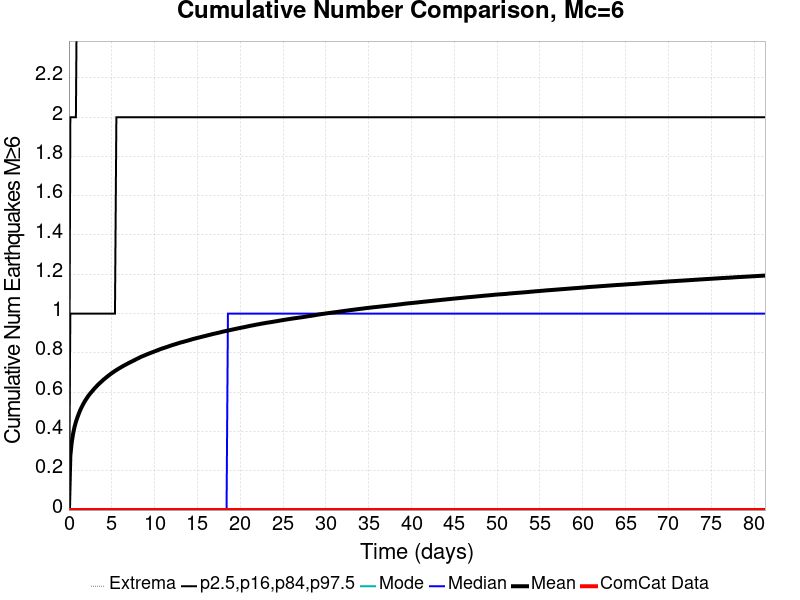

Values plotted in this chart, from the file beside it:
Time (days), ComCat Data, Simulation Mean, Simulation Median, Simulation Mode, Simulation Minimum, Simulation Maximum, 2.5 %-ile, 16 %-ile, 84 %-ile, 97.5 %-ile
0.0, 0.0, 0.0, 0.0, 0.0, 0.0, 0.0, 0.0, 0.0, 0.0, 0.0
0.1629, 0.0, 0.2761, 0.0, 0.0, 0.0, 11.0, 0.0, 0.0, 1.0, 2.0
0.3258, 0.0, 0.3452, 0.0, 0.0, 0.0, 12.0, 0.0, 0.0, 1.0, 2.0
0.4887, 0.0, 0.3893, 0.0, 0.0, 0.0, 12.0, 0.0, 0.0, 1.0, 2.0
0.6516, 0.0, 0.4231, 0.0, 0.0, 0.0, 12.0, 0.0, 0.0, 1.0, 2.0
0.8144, 0.0, 0.4487, 0.0, 0.0, 0.0, 12.0, 0.0, 0.0, 1.0, 2.0
0.9773, 0.0, 0.4704, 0.0, 0.0, 0.0, 12.0, 0.0, 0.0, 1.0, 3.0
1.14, 0.0, 0.4893, 0.0, 0.0, 0.0, 12.0, 0.0, 0.0, 1.0, 3.0
1.303, 0.0, 0.5071, 0.0, 0.0, 0.0, 13.0, 0.0, 0.0, 1.0, 3.0
1.466, 0.0, 0.5223, 0.0, 0.0, 0.0, 13.0, 0.0, 0.0, 1.0, 3.0
1.629, 0.0, 0.5363, 0.0, 0.0, 0.0, 13.0, 0.0, 0.0, 1.0, 3.0
1.792, 0.0, 0.5493, 0.0, 0.0, 0.0, 13.0, 0.0, 0.0, 1.0, 3.0
1.955, 0.0, 0.5611, 0.0, 0.0, 0.0, 14.0, 0.0, 0.0, 1.0, 3.0
2.118, 0.0, 0.5713, 0.0, 0.0, 0.0, 14.0, 0.0, 0.0, 1.0, 3.0
2.28, 0.0, 0.5821, 0.0, 0.0, 0.0, 15.0, 0.0, 0.0, 1.0, 3.0
2.443, 0.0, 0.5911, 0.0, 0.0, 0.0, 15.0, 0.0, 0.0, 1.0, 3.0
2.606, 0.0, 0.5997, 0.0, 0.0, 0.0, 17.0, 0.0, 0.0, 1.0, 3.0
2.769, 0.0, 0.6079, 0.0, 0.0, 0.0, 17.0, 0.0, 0.0, 1.0, 3.0
2.932, 0.0, 0.6163, 0.0, 0.0, 0.0, 17.0, 0.0, 0.0, 1.0, 3.0
3.095, 0.0, 0.6242, 0.0, 0.0, 0.0, 17.0, 0.0, 0.0, 1.0, 3.0
3.258, 0.0, 0.6317, 0.0, 0.0, 0.0, 17.0, 0.0, 0.0, 1.0, 3.0
3.421, 0.0, 0.6389, 0.0, 0.0, 0.0, 17.0, 0.0, 0.0, 1.0, 3.0
3.584, 0.0, 0.6457, 0.0, 0.0, 0.0, 18.0, 0.0, 0.0, 1.0, 3.0
3.746, 0.0, 0.6521, 0.0, 0.0, 0.0, 18.0, 0.0, 0.0, 1.0, 3.0
3.909, 0.0, 0.6586, 0.0, 0.0, 0.0, 18.0, 0.0, 0.0, 1.0, 3.0
4.072, 0.0, 0.6651, 0.0, 0.0, 0.0, 18.0, 0.0, 0.0, 1.0, 3.0
4.235, 0.0, 0.6708, 0.0, 0.0, 0.0, 19.0, 0.0, 0.0, 1.0, 3.0
4.398, 0.0, 0.6769, 0.0, 0.0, 0.0, 19.0, 0.0, 0.0, 1.0, 3.0
4.561, 0.0, 0.6823, 0.0, 0.0, 0.0, 19.0, 0.0, 0.0, 1.0, 3.0
4.724, 0.0, 0.6878, 0.0, 0.0, 0.0, 20.0, 0.0, 0.0, 1.0, 3.0
4.887, 0.0, 0.6932, 0.0, 0.0, 0.0, 20.0, 0.0, 0.0, 1.0, 4.0
5.05, 0.0, 0.6983, 0.0, 0.0, 0.0, 20.0, 0.0, 0.0, 1.0, 4.0
5.212, 0.0, 0.7031, 0.0, 0.0, 0.0, 20.0, 0.0, 0.0, 1.0, 4.0
5.375, 0.0, 0.7082, 0.0, 0.0, 0.0, 20.0, 0.0, 0.0, 1.0, 4.0
5.538, 0.0, 0.7126, 0.0, 0.0, 0.0, 20.0, 0.0, 0.0, 2.0, 4.0
5.701, 0.0, 0.7171, 0.0, 0.0, 0.0, 20.0, 0.0, 0.0, 2.0, 4.0
5.864, 0.0, 0.7214, 0.0, 0.0, 0.0, 20.0, 0.0, 0.0, 2.0, 4.0
6.027, 0.0, 0.7256, 0.0, 0.0, 0.0, 20.0, 0.0, 0.0, 2.0, 4.0
6.19, 0.0, 0.7299, 0.0, 0.0, 0.0, 20.0, 0.0, 0.0, 2.0, 4.0
6.353, 0.0, 0.7339, 0.0, 0.0, 0.0, 20.0, 0.0, 0.0, 2.0, 4.0
6.516, 0.0, 0.7377, 0.0, 0.0, 0.0, 20.0, 0.0, 0.0, 2.0, 4.0
6.678, 0.0, 0.7413, 0.0, 0.0, 0.0, 20.0, 0.0, 0.0, 2.0, 4.0
6.841, 0.0, 0.7453, 0.0, 0.0, 0.0, 20.0, 0.0, 0.0, 2.0, 4.0
7.004, 0.0, 0.7492, 0.0, 0.0, 0.0, 20.0, 0.0, 0.0, 2.0, 4.0
7.167, 0.0, 0.7527, 0.0, 0.0, 0.0, 20.0, 0.0, 0.0, 2.0, 4.0
7.33, 0.0, 0.7561, 0.0, 0.0, 0.0, 20.0, 0.0, 0.0, 2.0, 4.0
7.493, 0.0, 0.7597, 0.0, 0.0, 0.0, 20.0, 0.0, 0.0, 2.0, 4.0
7.656, 0.0, 0.7633, 0.0, 0.0, 0.0, 20.0, 0.0, 0.0, 2.0, 4.0
7.819, 0.0, 0.767, 0.0, 0.0, 0.0, 20.0, 0.0, 0.0, 2.0, 4.0
7.982, 0.0, 0.7705, 0.0, 0.0, 0.0, 20.0, 0.0, 0.0, 2.0, 4.0
8.144, 0.0, 0.774, 0.0, 0.0, 0.0, 20.0, 0.0, 0.0, 2.0, 4.0
8.307, 0.0, 0.7777, 0.0, 0.0, 0.0, 20.0, 0.0, 0.0, 2.0, 4.0
8.47, 0.0, 0.781, 0.0, 0.0, 0.0, 20.0, 0.0, 0.0, 2.0, 4.0
8.633, 0.0, 0.7839, 0.0, 0.0, 0.0, 20.0, 0.0, 0.0, 2.0, 4.0
8.796, 0.0, 0.7867, 0.0, 0.0, 0.0, 20.0, 0.0, 0.0, 2.0, 4.0
8.959, 0.0, 0.7898, 0.0, 0.0, 0.0, 20.0, 0.0, 0.0, 2.0, 4.0
9.122, 0.0, 0.7927, 0.0, 0.0, 0.0, 20.0, 0.0, 0.0, 2.0, 4.0
9.285, 0.0, 0.7957, 0.0, 0.0, 0.0, 20.0, 0.0, 0.0, 2.0, 4.0
9.448, 0.0, 0.7985, 0.0, 0.0, 0.0, 20.0, 0.0, 0.0, 2.0, 4.0
9.61, 0.0, 0.801, 0.0, 0.0, 0.0, 21.0, 0.0, 0.0, 2.0, 4.0
... 440 more rows
